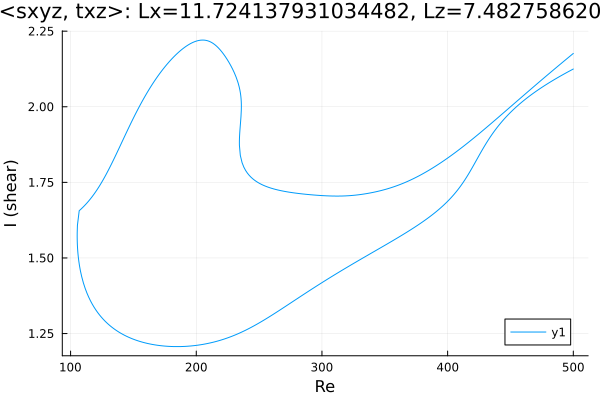

The data file committed next to this chart (first rows):
Re, shear
500.0, 2.125
498.9, 2.122
497.5, 2.119
496.1, 2.116
494.7, 2.113
493.2, 2.11
491.8, 2.106
490.4, 2.103
489, 2.1
487.6, 2.096
486.2, 2.093
484.8, 2.089
483.3, 2.086
481.9, 2.082
480.5, 2.079
479.1, 2.075
477.7, 2.071
476.3, 2.068
474.9, 2.064
473.4, 2.06
472, 2.056
470.6, 2.052
469.2, 2.048
467.8, 2.043
466.4, 2.039
465, 2.035
463.5, 2.03
462.1, 2.026
460.7, 2.021
459.3, 2.016
457.9, 2.011
456.5, 2.006
455.1, 2.001
453.6, 1.996
452.2, 1.99
452.1, 1.99
450.7, 1.984
449.3, 1.978
447.9, 1.972
446.5, 1.966
445.1, 1.96
443.7, 1.953
442.2, 1.946
440.8, 1.939
439.4, 1.932
438, 1.924
436.6, 1.916
435.2, 1.908
433.8, 1.899
432.3, 1.89
430.9, 1.881
429.5, 1.871
428.1, 1.861
426.7, 1.851
425.4, 1.842
424.9, 1.838
423.5, 1.827
422.1, 1.817
420.6, 1.806
419.2, 1.796
... 652 more rows
